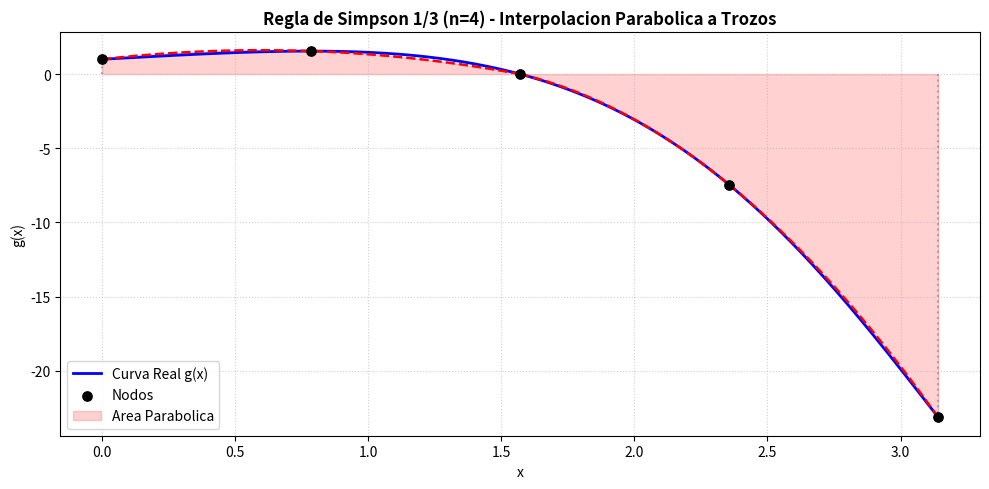

Here is the Python script that generated this plot:
"""
Clase 21 - Script 2: Simpson 1/3, Simpson 3/8 y Grafica Comparativa
Compara la aproximacion de una funcion cuadratica a trozos vs la curva continua.

EXPLICACION (ESTILO FEYNMAN):
1. Simpson 1/3 usa parabolas (grado 2). Cada parabola requiere 3 nodos (2 paneles).
   Por eso el numero de paneles n DEBE ser PAR.
2. Pesos (1, 4, 2, 4, ..., 1): El vertice de cada parabola se evalua una vez (peso 4).
   El punto frontera compartido entre dos parabolas se suma dos veces: 1 + 1 = 2.
3. Si n es impar: Simpson 3/8 toma los primeros 3 paneles (polinomio cubico),
   y Simpson 1/3 se encarga de los paneles pares restantes.
4. Precision O(h^4): Por simetria respecto al nodo central, el error cubico se anula.
   Esto permite que polinomios cubicos se integren de forma EXACTA.
"""

import matplotlib.pyplot as plt
import numpy as np


def simpson_13_compuesto(f, a, b, n):
    if n <= 0 or n % 2 != 0:
        raise ValueError("n debe ser par y mayor que 0.")
    h = (b - a) / n
    x = np.linspace(a, b, n + 1)
    y = f(x)
    return (h / 3.0) * (
        y[0] + 4.0 * np.sum(y[1:-1:2]) + 2.0 * np.sum(y[2:-1:2]) + y[-1]
    )


def simpson_38_simple(f, a, b):
    h = (b - a) / 3.0
    x = np.linspace(a, b, 4)
    y = f(x)
    return (3.0 * h / 8.0) * (y[0] + 3.0 * y[1] + 3.0 * y[2] + y[3])


def simpson_adaptativo_impar(f, a, b, n):
    if n < 2:
        raise ValueError("Se requieren al menos 2 subintervalos.")
    h = (b - a) / n
    if n % 2 == 0:
        return simpson_13_compuesto(f, a, b, n)
    elif n == 3:
        return simpson_38_simple(f, a, b)
    else:
        x_corte = a + 3.0 * h
        return simpson_38_simple(f, a, x_corte) + simpson_13_compuesto(
            f, x_corte, b, n - 3
        )


# Prueba con funcion trascendente
g = lambda x: np.exp(x) * np.cos(x)
g_antiderivada = lambda x: 0.5 * np.exp(x) * (np.sin(x) + np.cos(x))
a2, b2 = 0.0, np.pi
exacta = g_antiderivada(b2) - g_antiderivada(a2)

print("=====================================================================")
print("CONVERGENCIA SIMPSON ADAPTATIVO: exp(x)*cos(x)")
print(f"Intervalo: [{a2:.2f}, {b2:.4f}] | Valor exacto: {exacta:.10f}")
print("=====================================================================")
print(
    f"{'n':>4} | {'h':>8} | {'Estrategia':>16} | {'Aproximacion':>14} | {'Error Abs':>12}"
)
print("-" * 65)

for n in [3, 4, 5, 6, 7, 10, 20]:
    h = (b2 - a2) / n
    estrategia = (
        "1/3 puro"
        if n % 2 == 0
        else ("3/8 puro" if n == 3 else "3/8 + 1/3")
    )
    aprox = simpson_adaptativo_impar(g, a2, b2, n)
    print(
        f"{n:4d} | {h:8.4f} | {estrategia:>16} | {aprox:14.8f} | {abs(exacta - aprox):12.4e}"
    )
print("=====================================================================")

# Visualizacion grafica de ajuste parabolico con n = 4 (dos parabolas)
n_plot = 4
x_nodos = np.linspace(a2, b2, n_plot + 1)
y_nodos = g(x_nodos)
x_denso = np.linspace(a2, b2, 500)

fig, ax = plt.subplots(figsize=(10, 5))
ax.plot(x_denso, g(x_denso), "b-", linewidth=2, label="Curva Real g(x)")
ax.scatter(x_nodos, y_nodos, color="black", s=45, zorder=5, label="Nodos")

# Construccion de las 2 parabolas de interpolacion de Lagrange (pares de paneles)
for i in range(0, n_plot, 2):
    xs = x_nodos[i : i + 3]
    ys = y_nodos[i : i + 3]
    # Polinomio cuadratico que pasa por los 3 puntos
    coefs = np.polyfit(xs, ys, deg=2)
    poly = np.poly1d(coefs)

    x_segmento = np.linspace(xs[0], xs[-1], 100)
    y_segmento = poly(x_segmento)

    ax.plot(x_segmento, y_segmento, "r--", linewidth=1.8)
    ax.fill_between(
        x_segmento,
        0,
        y_segmento,
        color="red",
        alpha=0.18,
        label="Area Parabolica" if i == 0 else "",
    )
    ax.vlines(
        x=xs[0], ymin=0, ymax=ys[0], color="gray", linestyle=":", alpha=0.6
    )

ax.vlines(
    x=x_nodos[-1],
    ymin=0,
    ymax=y_nodos[-1],
    color="gray",
    linestyle=":",
    alpha=0.6,
)
ax.set_title(
    f"Regla de Simpson 1/3 (n={n_plot}) - Interpolacion Parabolica a Trozos",
    fontsize=12,
    fontweight="bold",
)
ax.set_xlabel("x")
ax.set_ylabel("g(x)")
ax.grid(True, linestyle=":", alpha=0.6)
ax.legend(loc="lower left")
plt.tight_layout()
plt.show()
